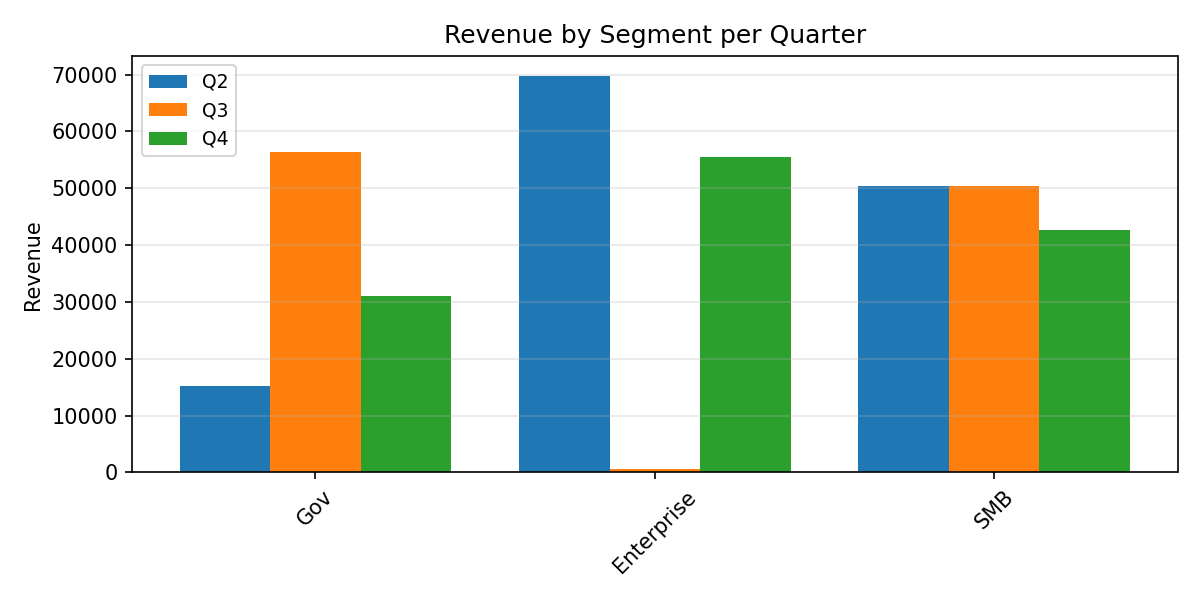

The table this chart was drawn from, first rows:
Category, Q2, Q3, Q4
Gov, 15203, 56460, 31098
Enterprise, 69788, 608.4, 55415
SMB, 50331, 50371, 42708
